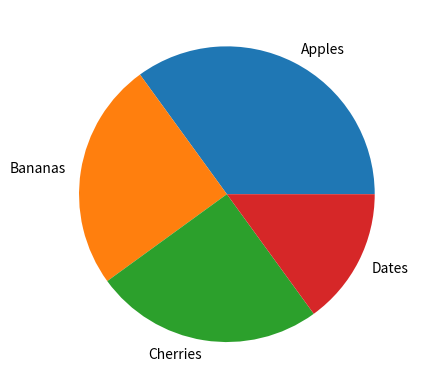

Recreate this plot in Python.
import datetime

current_time = datetime.datetime.now()

formatted = current_time.strftime("%Y-%m-%d %H:%M:%S")

print(formatted)

class test:
    def __init__(self):
        a = int(input())
        b = int(input())
        print(a+b)

#a = test()


import matplotlib.pyplot as plt
import numpy as np

y = np.array([35, 25, 25, 15])
print(y)
mylabels = ["Apples", "Bananas", "Cherries", "Dates"]

plt.pie(y, labels = mylabels)
plt.show() 